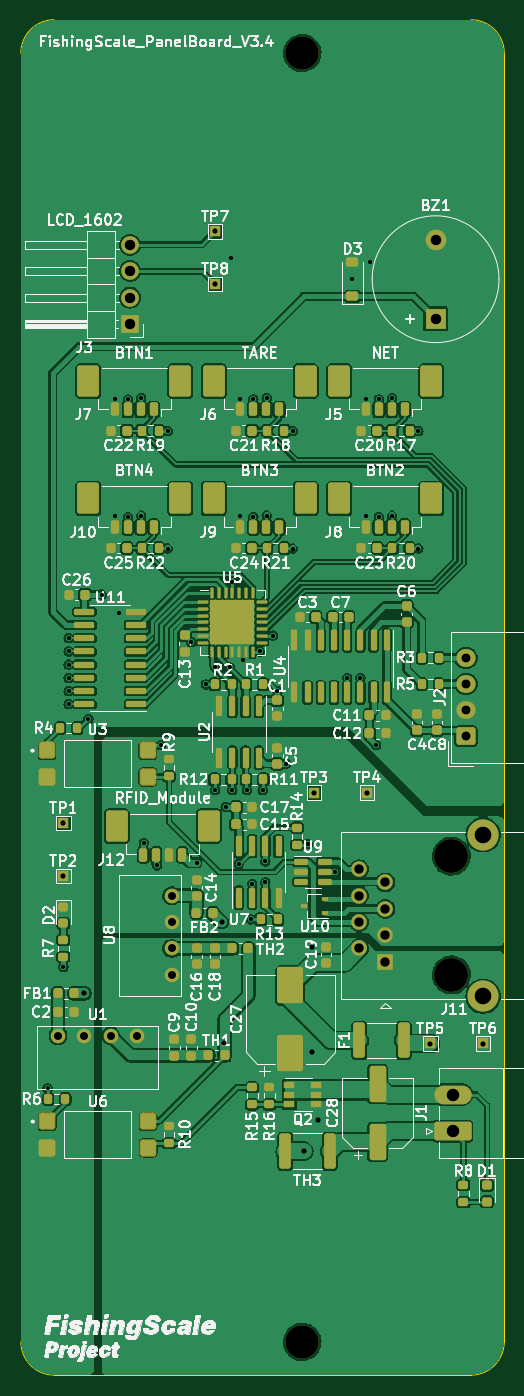
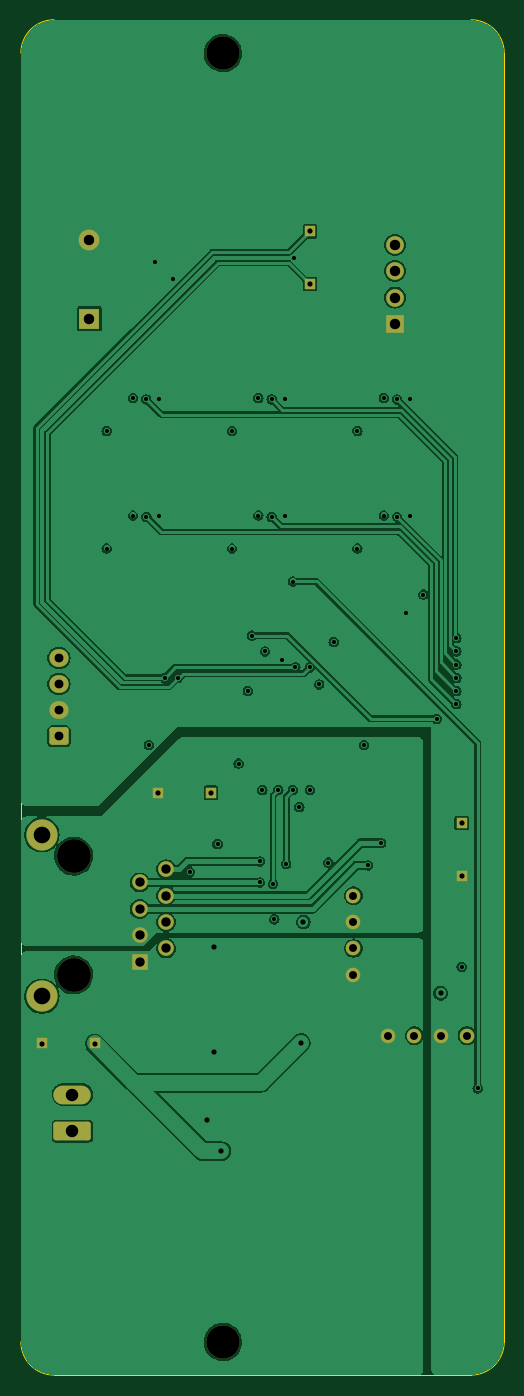
Circuit board: 13 layer files. Board 46.5 x 130.4 mm.
- bottom_copper: Panel_board-CuBottom.gbr (120197 bytes)
- inner_copper: Panel_board-CuIn1.gbr (107899 bytes)
- inner_copper: Panel_board-CuIn2.gbr (96741 bytes)
- top_copper: Panel_board-CuTop.gbr (328901 bytes)
- outline: Panel_board-EdgeCuts.gbr (950 bytes)
- bottom_mask: Panel_board-MaskBottom.gbr (2918 bytes)
- top_mask: Panel_board-MaskTop.gbr (13759 bytes)
- drill: Panel_board-NPTH.drl (449 bytes)
- drill: Panel_board-PTH.drl (2490 bytes)
- paste: Panel_board-PasteBottom.gbr (456 bytes)
- paste: Panel_board-PasteTop.gbr (12086 bytes)
- bottom_silk: Panel_board-SilkBottom.gbr (2928 bytes)
- top_silk: Panel_board-SilkTop.gbr (227211 bytes)

=== bottom_copper: Panel_board-CuBottom.gbr (120197 bytes, source omitted) ===
=== inner_copper: Panel_board-CuIn1.gbr (107899 bytes, source omitted) ===
=== inner_copper: Panel_board-CuIn2.gbr (96741 bytes, source omitted) ===
=== top_copper: Panel_board-CuTop.gbr (328901 bytes, source omitted) ===
=== outline: Panel_board-EdgeCuts.gbr ===
%TF.GenerationSoftware,KiCad,Pcbnew,7.0.10*%
%TF.CreationDate,2024-04-30T16:54:11+09:00*%
%TF.ProjectId,Panel_board,50616e65-6c5f-4626-9f61-72642e6b6963,rev?*%
%TF.SameCoordinates,Original*%
%TF.FileFunction,Profile,NP*%
%FSLAX46Y46*%
G04 Gerber Fmt 4.6, Leading zero omitted, Abs format (unit mm)*
G04 Created by KiCad (PCBNEW 7.0.10) date 2024-04-30 16:54:11*
%MOMM*%
%LPD*%
G01*
G04 APERTURE LIST*
%TA.AperFunction,Profile*%
%ADD10C,0.050000*%
%TD*%
G04 APERTURE END LIST*
D10*
X-27076000Y-124000000D02*
G75*
G03*
X-23876000Y-127200000I3199999J-1D01*
G01*
X16231000Y-127200000D02*
G75*
G03*
X19431000Y-124000000I0J3200000D01*
G01*
X-23876000Y3200000D02*
G75*
G03*
X-27076000Y0I-1J-3199999D01*
G01*
X19431000Y-124000000D02*
X19431000Y0D01*
X-27076000Y0D02*
X-27076000Y-124000000D01*
X-23876000Y-127200000D02*
X16231000Y-127200000D01*
X16231000Y3200000D02*
X-23876000Y3200000D01*
X19431000Y0D02*
G75*
G03*
X16231000Y3200000I-3200000J0D01*
G01*
M02*

=== bottom_mask: Panel_board-MaskBottom.gbr (2918 bytes, source withheld) ===
=== top_mask: Panel_board-MaskTop.gbr (13759 bytes, source omitted) ===
=== drill: Panel_board-NPTH.drl ===
M48
; DRILL file {KiCad 7.0.10} date Tue Apr 30 16:54:11 2024
; FORMAT={-:-/ absolute / inch / decimal}
; #@! TF.CreationDate,2024-04-30T16:54:11+09:00
; #@! TF.GenerationSoftware,Kicad,Pcbnew,7.0.10
; #@! TF.FileFunction,NonPlated,1,4,NPTH
FMAT,2
INCH
; #@! TA.AperFunction,NonPlated,NPTH,ComponentDrill
T1C0.1260
; #@! TA.AperFunction,NonPlated,NPTH,ComponentDrill
T2C0.1280
%
G90
G05
T1
X0.0Y0.0
X0.0Y-4.8819
T2
X0.565Y-3.0418
X0.565Y-3.4918
M30

=== drill: Panel_board-PTH.drl ===
M48
; DRILL file {KiCad 7.0.10} date Tue Apr 30 16:54:11 2024
; FORMAT={-:-/ absolute / inch / decimal}
; #@! TF.CreationDate,2024-04-30T16:54:11+09:00
; #@! TF.GenerationSoftware,Kicad,Pcbnew,7.0.10
; #@! TF.FileFunction,Plated,1,4,PTH
FMAT,2
INCH
; #@! TA.AperFunction,Plated,PTH,ViaDrill
T1C0.0157
; #@! TA.AperFunction,Plated,PTH,ViaDrill
T2C0.0197
; #@! TA.AperFunction,Plated,PTH,ComponentDrill
T3C0.0197
; #@! TA.AperFunction,Plated,PTH,ComponentDrill
T4C0.0300
; #@! TA.AperFunction,Plated,PTH,ComponentDrill
T5C0.0335
; #@! TA.AperFunction,Plated,PTH,ComponentDrill
T6C0.0354
; #@! TA.AperFunction,Plated,PTH,ComponentDrill
T7C0.0394
; #@! TA.AperFunction,Plated,PTH,ComponentDrill
T8C0.0472
; #@! TA.AperFunction,Plated,PTH,ComponentDrill
T9C0.0630
%
G90
G05
T1
X-0.965Y-3.9218
X-0.905Y-3.4618
X-0.885Y-2.2168
X-0.885Y-2.2668
X-0.885Y-2.3168
X-0.885Y-2.3668
X-0.885Y-2.4168
X-0.885Y-2.4668
X-0.81Y-2.5218
X-0.76Y-2.0518
X-0.71Y-1.31
X-0.71Y-1.755
X-0.695Y-2.12
X-0.66Y-1.3118
X-0.66Y-1.7568
X-0.61Y-1.3068
X-0.61Y-1.7518
X-0.6Y-2.9918
X-0.55Y-3.0768
X-0.535Y-2.6218
X-0.51Y-1.4318
X-0.51Y-1.8768
X-0.42Y-2.2318
X-0.4Y-3.0668
X-0.365Y-2.3918
X-0.33Y-2.3268
X-0.33Y-2.7918
X-0.29Y-2.8568
X-0.275Y-2.3268
X-0.27Y-0.775
X-0.265Y-2.0018
X-0.265Y-2.7918
X-0.24Y-3.0718
X-0.235Y-1.31
X-0.235Y-1.755
X-0.225Y-2.3
X-0.21Y-2.7918
X-0.195Y-3.2818
X-0.19Y-3.1468
X-0.185Y-1.3118
X-0.185Y-1.7568
X-0.16Y-2.2668
X-0.15Y-2.7918
X-0.14Y-3.0618
X-0.14Y-3.1418
X-0.135Y-1.3068
X-0.135Y-1.7518
X-0.11Y-2.2068
X-0.095Y-2.4168
X-0.06Y-2.6918
X-0.035Y-1.4318
X-0.035Y-1.8768
X0.02Y-2.9968
X0.125Y-3.1018
X0.17Y-2.3668
X0.19Y-0.855
X0.22Y-2.3668
X0.24Y-1.31
X0.24Y-1.755
X0.255Y-0.79
X0.28Y-2.6218
X0.29Y-1.3118
X0.29Y-1.7568
X0.34Y-1.3068
X0.34Y-1.7518
X0.44Y-1.4318
X0.44Y-1.8768
T2
X-0.825Y-3.5618
X-0.305Y-3.2918
X-0.295Y-3.75
X0.005Y-4.16
X0.035Y-3.385
X0.035Y-3.785
X0.06Y-4.04
T3
X-0.905Y-2.9168
X-0.905Y-3.1168
X-0.33Y-0.675
X-0.33Y-0.875
X0.045Y-2.8018
X0.245Y-2.8018
X0.485Y-3.7518
X0.685Y-3.7518
T4
X-0.925Y-3.7218
X-0.825Y-3.7218
X-0.725Y-3.7218
X-0.625Y-3.7218
X-0.495Y-3.1918
X-0.495Y-3.2918
X-0.495Y-3.3918
X-0.495Y-3.4918
T5
X0.6207Y-2.2924
X0.6207Y-2.3908
X0.6207Y-2.4892
X0.6207Y-2.5876
T6
X0.215Y-3.0918
X0.215Y-3.1918
X0.215Y-3.2918
X0.215Y-3.3918
X0.315Y-3.1418
X0.315Y-3.2418
X0.315Y-3.3418
X0.315Y-3.4418
T7
X-0.6528Y-0.7264
X-0.6528Y-0.8264
X-0.6528Y-0.9264
X-0.6528Y-1.0264
X0.505Y-0.7072
X0.505Y-1.0064
T8
X0.5695Y-3.9457
X0.5695Y-4.0835
T9
X0.6851Y-2.9609
X0.6851Y-3.5727
M30

=== paste: Panel_board-PasteBottom.gbr ===
%TF.GenerationSoftware,KiCad,Pcbnew,7.0.10*%
%TF.CreationDate,2024-04-30T16:54:11+09:00*%
%TF.ProjectId,Panel_board,50616e65-6c5f-4626-9f61-72642e6b6963,rev?*%
%TF.SameCoordinates,Original*%
%TF.FileFunction,Paste,Bot*%
%TF.FilePolarity,Positive*%
%FSLAX46Y46*%
G04 Gerber Fmt 4.6, Leading zero omitted, Abs format (unit mm)*
G04 Created by KiCad (PCBNEW 7.0.10) date 2024-04-30 16:54:11*
%MOMM*%
%LPD*%
G01*
G04 APERTURE LIST*
G04 APERTURE END LIST*
M02*

=== paste: Panel_board-PasteTop.gbr (12086 bytes, source omitted) ===
=== bottom_silk: Panel_board-SilkBottom.gbr (2928 bytes, source withheld) ===
=== top_silk: Panel_board-SilkTop.gbr (227211 bytes, source omitted) ===
